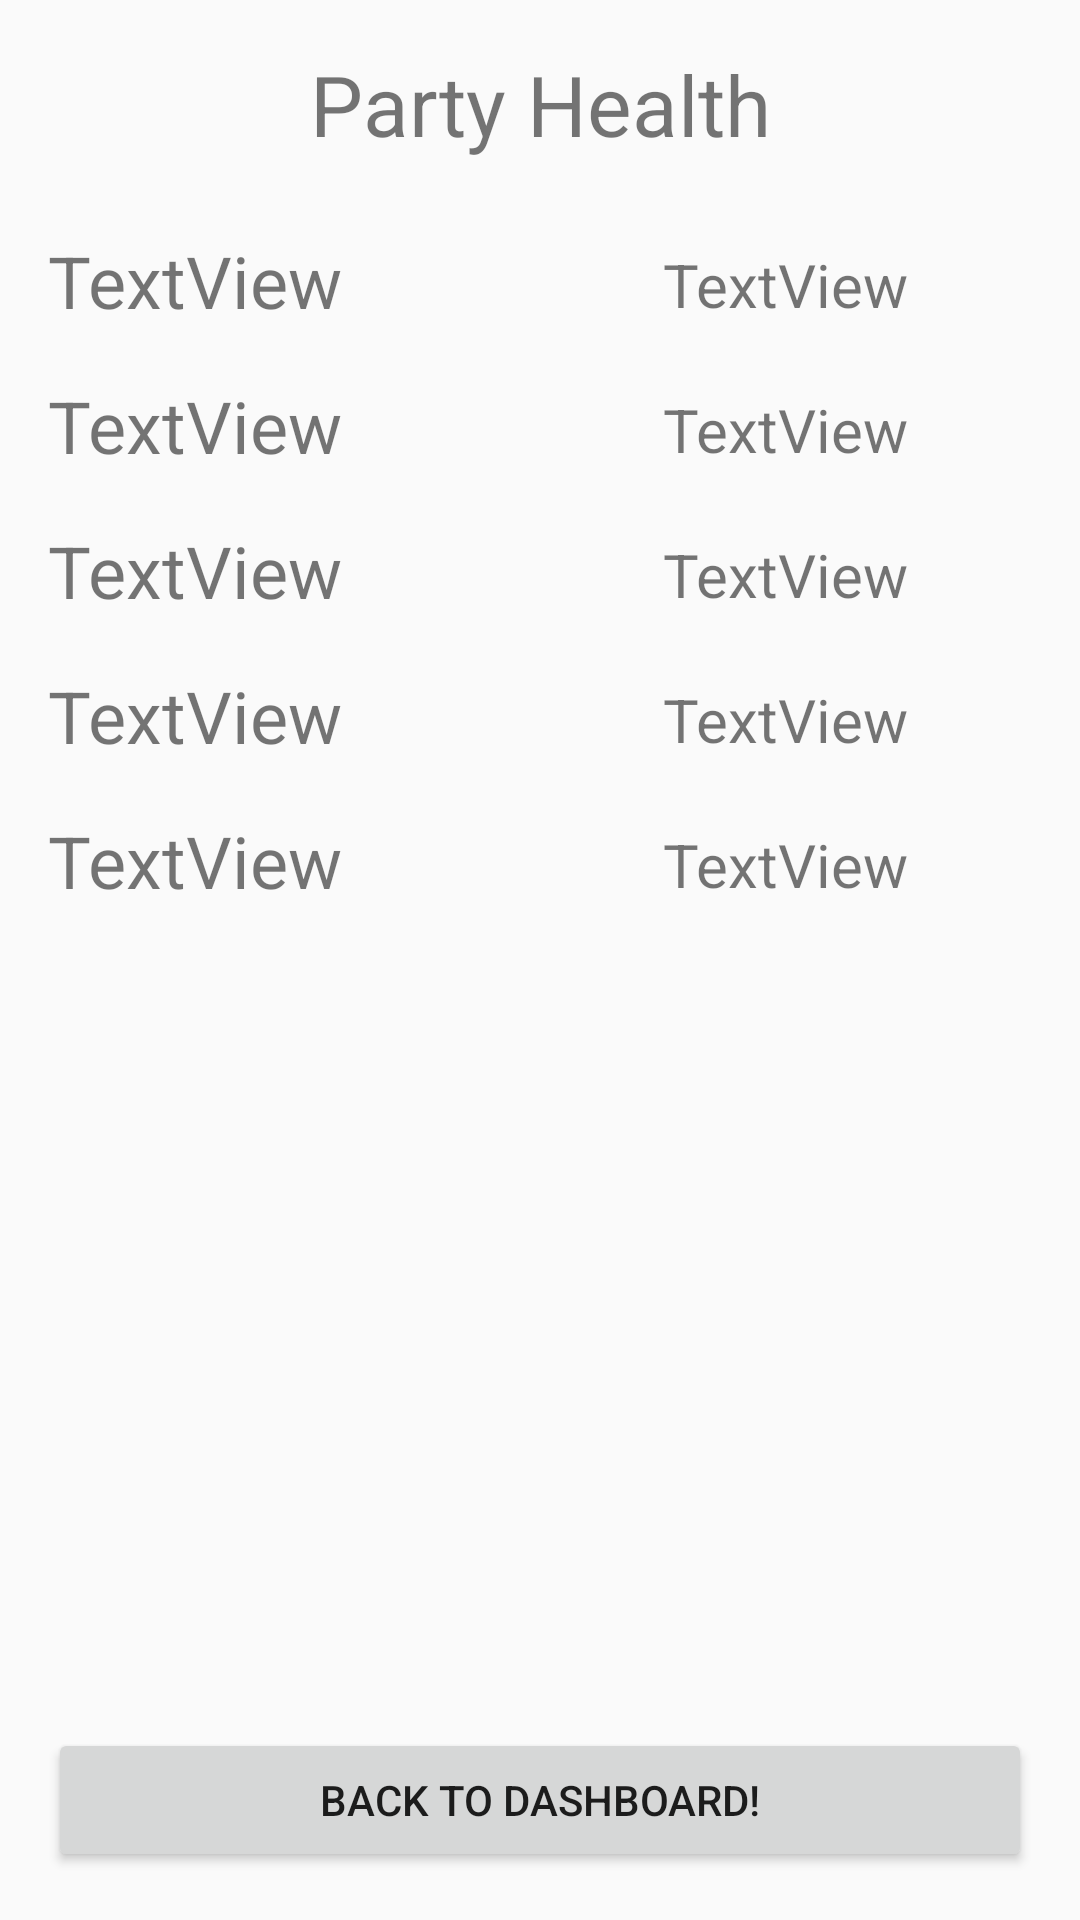

This screen was rendered from an Android layout file. Write that file and the resources it references.
<!-- AndroidManifest.xml: application theme AppTheme -->
<!-- res/layout/activity_party_health.xml -->
<?xml version="1.0" encoding="utf-8"?>
<android.support.constraint.ConstraintLayout xmlns:android="http://schemas.android.com/apk/res/android"
    xmlns:app="http://schemas.android.com/apk/res-auto"
    xmlns:tools="http://schemas.android.com/tools"
    android:id="@+id/activity_party_health"
    android:layout_width="match_parent"
    android:layout_height="match_parent"
    tools:context="edu.wisc.ece.wiscotrail.PartyHealth">

    <TextView
        android:text="Party Health"
        android:layout_width="wrap_content"
        android:layout_height="wrap_content"
        android:id="@+id/textView13"
        android:textSize="28sp"
        android:layout_marginTop="16dp"
        app:layout_constraintTop_toTopOf="parent"
        android:layout_marginStart="16dp"
        app:layout_constraintLeft_toLeftOf="parent"
        android:layout_marginLeft="16dp"
        android:layout_marginEnd="16dp"
        app:layout_constraintRight_toRightOf="parent"
        android:layout_marginRight="16dp" />

    <TextView
        android:text="TextView"
        android:layout_width="wrap_content"
        android:layout_height="wrap_content"
        android:id="@+id/partyLeaderHealth"
        android:layout_marginEnd="16dp"
        app:layout_constraintRight_toRightOf="parent"
        android:layout_marginRight="16dp"
        app:layout_constraintTop_toTopOf="@+id/partyLeaderName"
        android:layout_marginTop="4dp"
        android:textSize="20sp"
        app:layout_constraintLeft_toLeftOf="@+id/guideline5" />

    <TextView
        android:text="TextView"
        android:layout_width="wrap_content"
        android:layout_height="wrap_content"
        android:id="@+id/partyMember1Name"
        android:textSize="24sp"
        android:layout_marginTop="16dp"
        app:layout_constraintTop_toBottomOf="@+id/partyLeaderName"
        android:layout_marginStart="16dp"
        app:layout_constraintLeft_toLeftOf="parent"
        android:layout_marginLeft="16dp" />

    <TextView
        android:text="TextView"
        android:layout_width="wrap_content"
        android:layout_height="wrap_content"
        android:id="@+id/partyMember1Health"
        android:textSize="20sp"
        android:layout_marginEnd="16dp"
        app:layout_constraintRight_toRightOf="parent"
        android:layout_marginRight="16dp"
        app:layout_constraintTop_toTopOf="@+id/partyMember1Name"
        android:layout_marginTop="4dp"
        app:layout_constraintLeft_toLeftOf="@+id/guideline5" />

    <TextView
        android:text="TextView"
        android:layout_width="wrap_content"
        android:layout_height="wrap_content"
        android:id="@+id/partyMember2Name"
        android:layout_marginStart="16dp"
        app:layout_constraintLeft_toLeftOf="parent"
        android:layout_marginLeft="16dp"
        android:textSize="24sp"
        android:layout_marginTop="16dp"
        app:layout_constraintTop_toBottomOf="@+id/partyMember1Name" />

    <TextView
        android:text="TextView"
        android:layout_width="wrap_content"
        android:layout_height="wrap_content"
        android:id="@+id/partyMember2Health"
        android:textSize="20sp"
        android:layout_marginEnd="16dp"
        app:layout_constraintRight_toRightOf="parent"
        android:layout_marginRight="16dp"
        app:layout_constraintTop_toTopOf="@+id/partyMember2Name"
        android:layout_marginTop="4dp"
        app:layout_constraintLeft_toLeftOf="@+id/guideline5" />

    <TextView
        android:text="TextView"
        android:layout_width="wrap_content"
        android:layout_height="wrap_content"
        android:id="@+id/partyMember3Name"
        android:layout_marginStart="16dp"
        app:layout_constraintLeft_toLeftOf="parent"
        android:layout_marginLeft="16dp"
        android:textSize="24sp"
        android:layout_marginTop="16dp"
        app:layout_constraintTop_toBottomOf="@+id/partyMember2Name" />

    <TextView
        android:text="TextView"
        android:layout_width="wrap_content"
        android:layout_height="wrap_content"
        android:id="@+id/partyMember3Health"
        android:textSize="20sp"
        android:layout_marginEnd="16dp"
        app:layout_constraintRight_toRightOf="parent"
        android:layout_marginRight="16dp"
        app:layout_constraintTop_toTopOf="@+id/partyMember3Name"
        android:layout_marginTop="4dp"
        app:layout_constraintLeft_toLeftOf="@+id/guideline5" />

    <TextView
        android:text="TextView"
        android:layout_width="wrap_content"
        android:layout_height="wrap_content"
        android:id="@+id/partyMember4Name"
        android:textSize="24sp"
        android:layout_marginStart="16dp"
        app:layout_constraintLeft_toLeftOf="parent"
        android:layout_marginLeft="16dp"
        android:layout_marginTop="16dp"
        app:layout_constraintTop_toBottomOf="@+id/partyMember3Name" />

    <TextView
        android:text="TextView"
        android:layout_width="wrap_content"
        android:layout_height="wrap_content"
        android:id="@+id/partyMember4Health"
        android:layout_marginEnd="16dp"
        app:layout_constraintRight_toRightOf="parent"
        android:layout_marginRight="16dp"
        android:textSize="20sp"
        app:layout_constraintTop_toTopOf="@+id/partyMember4Name"
        app:layout_constraintLeft_toLeftOf="@+id/guideline5"
        android:layout_marginTop="4dp" />

    <TextView
        android:text="TextView"
        android:layout_width="wrap_content"
        android:layout_height="wrap_content"
        android:id="@+id/partyLeaderName"
        android:textSize="24sp"
        android:layout_marginStart="16dp"
        app:layout_constraintLeft_toLeftOf="parent"
        android:layout_marginLeft="16dp"
        android:layout_marginTop="24dp"
        app:layout_constraintTop_toBottomOf="@+id/textView13" />

    <android.support.constraint.Guideline
        android:layout_width="wrap_content"
        android:layout_height="wrap_content"
        android:id="@+id/guideline5"
        android:orientation="vertical"
        app:layout_constraintGuide_percent="0.5"
        tools:layout_editor_absoluteY="0dp"
        tools:layout_editor_absoluteX="0dp" />

    <Button
        android:text="Back to Dashboard!"
        android:layout_width="0dp"
        android:layout_height="wrap_content"
        android:id="@+id/healthBackToDash"
        app:layout_constraintBottom_toBottomOf="parent"
        android:layout_marginBottom="16dp"
        android:layout_marginEnd="16dp"
        app:layout_constraintRight_toRightOf="parent"
        android:layout_marginRight="16dp"
        android:layout_marginStart="16dp"
        app:layout_constraintLeft_toLeftOf="parent"
        android:layout_marginLeft="16dp"
        android:onClick="backToDash" />

</android.support.constraint.ConstraintLayout>
<!-- resources referenced by this layout -->
<resources>
  <style name="AppTheme" parent="Theme.AppCompat.Light.DarkActionBar">
          
          <item name="colorPrimary">@color/colorPrimary</item>
          <item name="colorPrimaryDark">@color/colorPrimaryDark</item>
          <item name="colorAccent">@color/colorAccent</item>
      </style>
  <!-- not gathered from this repository: default colours our renderer supplied (Android Studio template values) -->
  <color name="colorPrimary">#FF6200EE</color>
  <color name="colorPrimaryDark">#FF3700B3</color>
  <color name="colorAccent">#FF03DAC5</color>
</resources>
